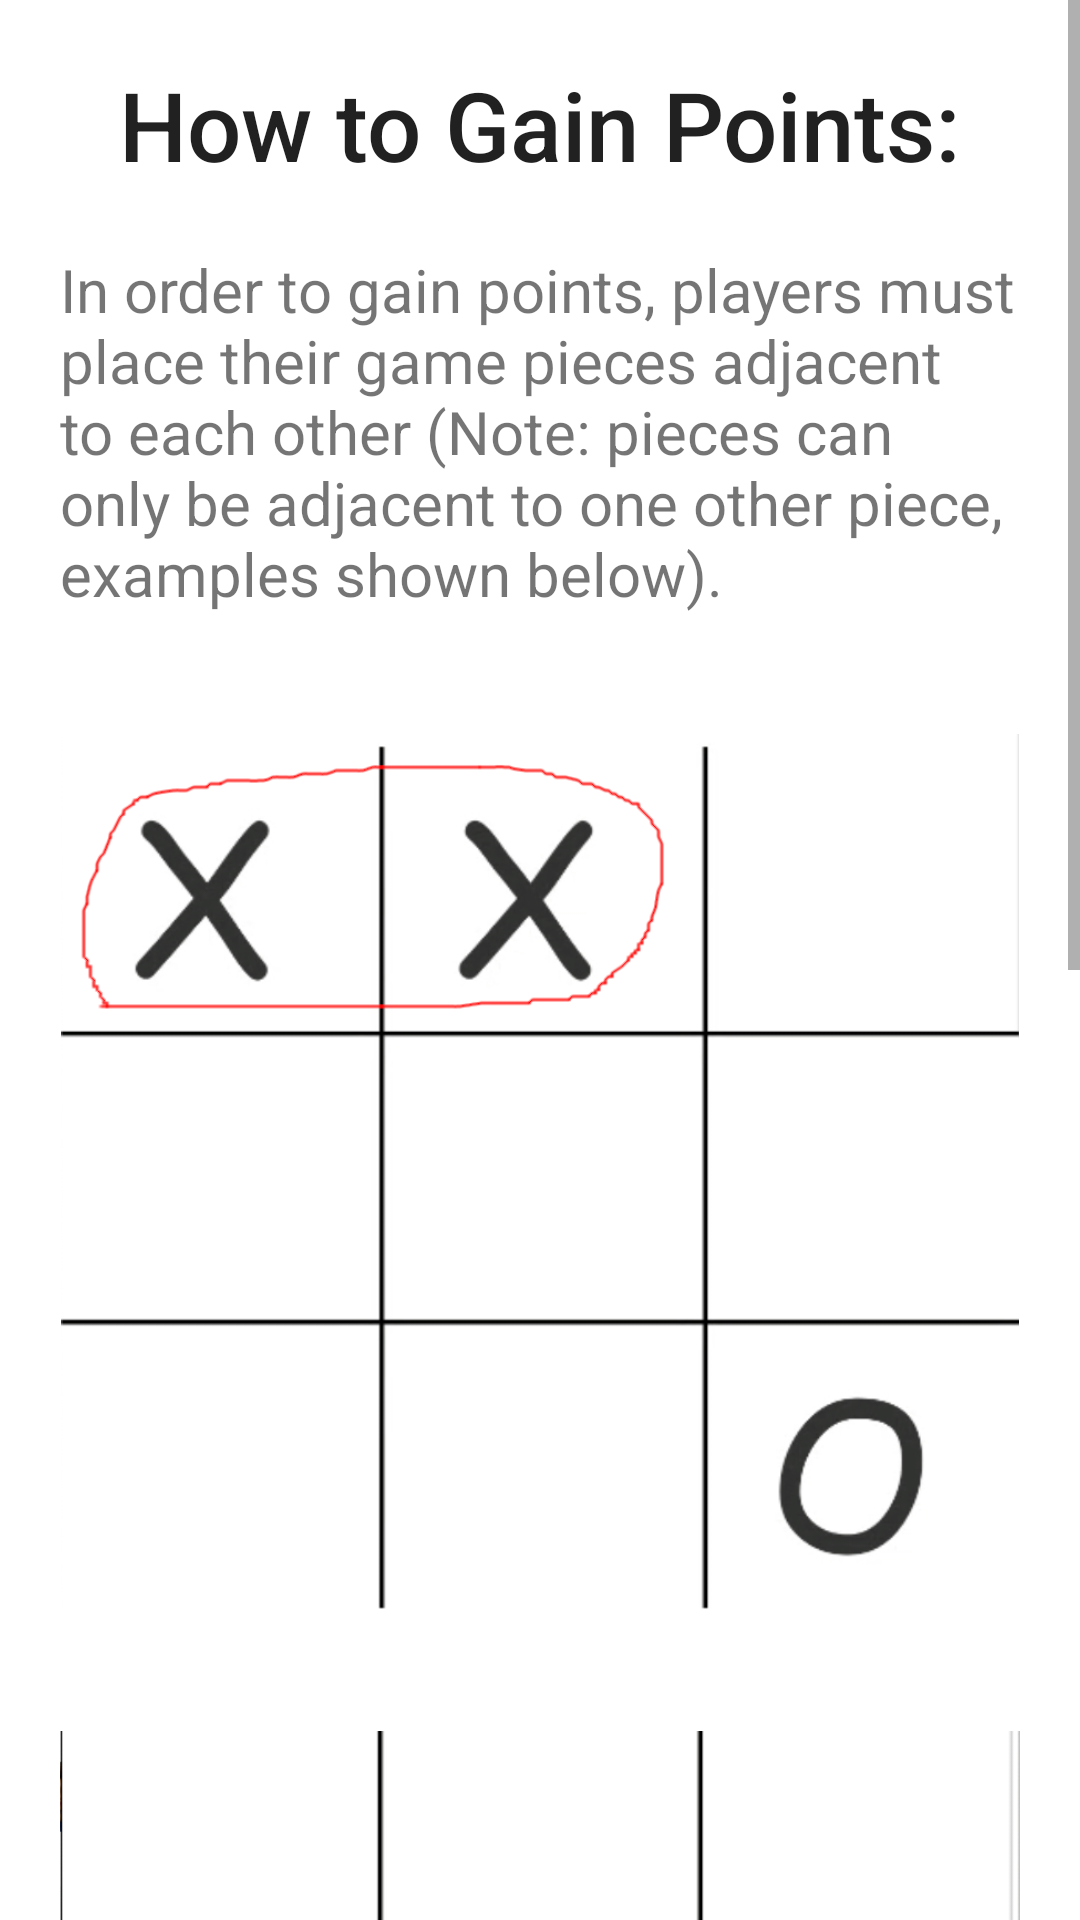

Produce the Android XML layout that renders to this screen, including the resource entries it uses.
<!-- AndroidManifest.xml: application theme Theme.CompTicTacToe -->
<!-- res/layout/fragment_instruction_gain_points.xml -->
<?xml version="1.0" encoding="utf-8"?>
<ScrollView xmlns:android="http://schemas.android.com/apk/res/android"
    xmlns:app="http://schemas.android.com/apk/res-auto"
    xmlns:tools="http://schemas.android.com/tools"
    android:layout_width="match_parent"
    android:layout_height="match_parent">

    <LinearLayout
        android:layout_width="match_parent"
        android:layout_height="wrap_content"
        android:orientation="vertical"
        tools:context=".View.Instructions.InstructionsActivity">

        <TextView
            android:id="@+id/instruction_title"
            style="@style/TextAppearance.AppCompat.Title"
            android:layout_width="wrap_content"
            android:layout_height="wrap_content"
            android:layout_gravity="center"
            android:layout_marginTop="20dp"
            android:text="@string/gain_points_title"
            android:textSize="32sp" />

        <TextView
            android:layout_width="wrap_content"
            android:layout_height="wrap_content"
            android:padding="20dp"
            android:text="@string/gain_points_body_one"
            android:textSize="20sp" />

        <ImageView
            android:layout_width="wrap_content"
            android:layout_height="wrap_content"
            android:adjustViewBounds="true"
            android:padding="20dp"
            android:src="@drawable/valid_adjacent" />

        <ImageView
            android:layout_width="wrap_content"
            android:layout_height="wrap_content"
            android:adjustViewBounds="true"
            android:padding="20dp"
            android:src="@drawable/stacked_adjacent" />
        <TextView
            android:layout_width="wrap_content"
            android:layout_height="wrap_content"
            android:textSize="20sp"
            android:padding="20dp"
            android:text="@string/gain_points_body_two"/>
        <ImageView
            android:layout_width="wrap_content"
            android:layout_height="wrap_content"
            android:adjustViewBounds="true"
            android:padding="20dp"
            android:src="@drawable/end_turn_display"/>


    </LinearLayout>
</ScrollView>
<!-- resources referenced by this layout -->
<resources>
  <!-- drawable end_turn_display: png bitmap (drawable, 159072 bytes) -->
  <!-- drawable stacked_adjacent: png bitmap (drawable, 104326 bytes) -->
  <!-- drawable valid_adjacent: png bitmap (drawable, 84264 bytes) -->
  <string name="gain_points_body_one">In order to gain points, players must place their game pieces adjacent to each other (Note: pieces can only be adjacent to one other piece, examples shown below).</string>
  <string name="gain_points_body_two">When the player decides to end their turn, the "End Turn" button displays a number next to it, which shows the number of points that player will gain from that turn.</string>
  <string name="gain_points_title">How to Gain Points:</string>
  <style name="Theme.CompTicTacToe" parent="Theme.MaterialComponents.DayNight.DarkActionBar">
          
          <item name="colorPrimary">@color/purple_500</item>
          <item name="colorPrimaryVariant">@color/purple_700</item>
          <item name="colorOnPrimary">@color/white</item>
          
          <item name="colorSecondary">@color/teal_200</item>
          <item name="colorSecondaryVariant">@color/teal_700</item>
          <item name="colorOnSecondary">@color/black</item>
          
          <item name="android:statusBarColor" tools:targetApi="l">?attr/colorPrimaryVariant</item>
          
      </style>
  <!-- not gathered from this repository: default colours our renderer supplied (Android Studio template values) -->
  <color name="purple_500">#FF6200EE</color>
  <color name="purple_700">#FF3700B3</color>
  <color name="teal_200">#FF03DAC5</color>
  <color name="teal_700">#FF018786</color>
  <color name="black">#FF000000</color>
  <color name="white">#FFFFFFFF</color>
</resources>
